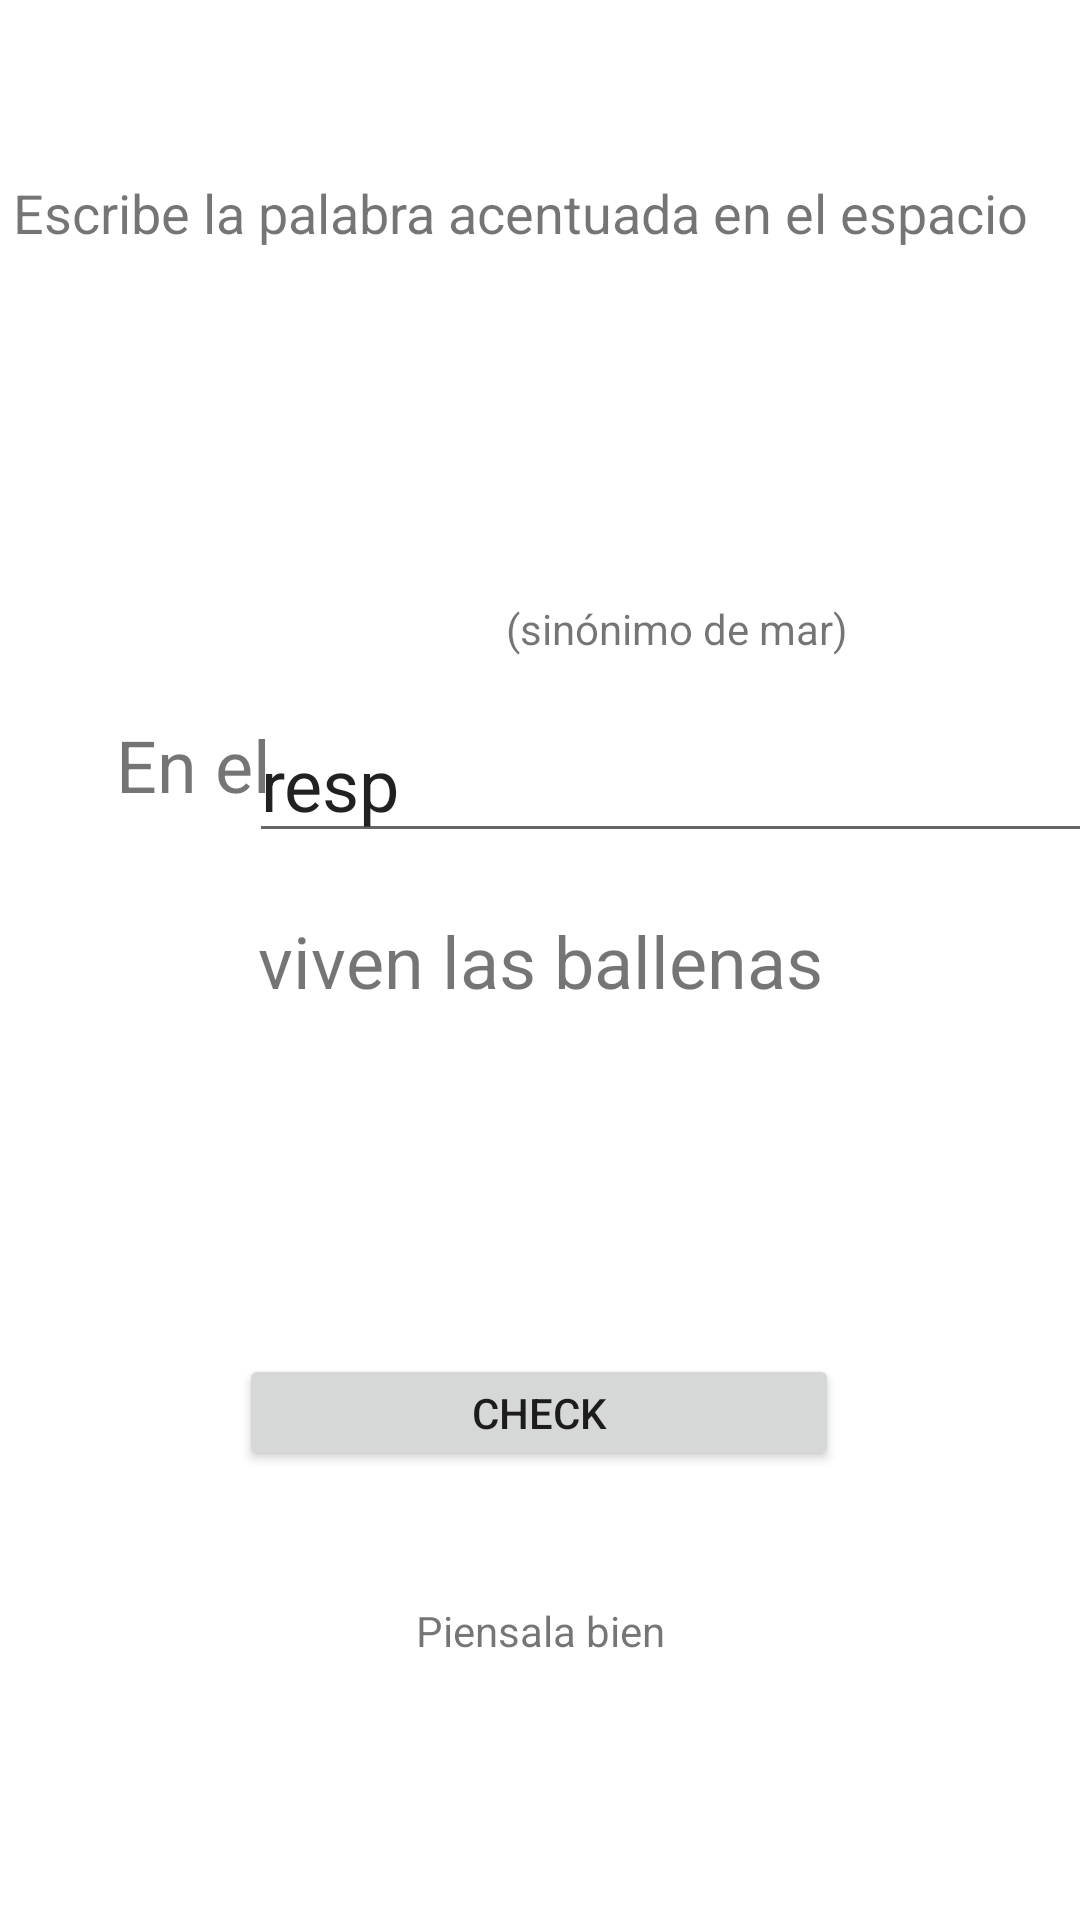

Produce the Android XML layout that renders to this screen, including the resource entries it uses.
<!-- AndroidManifest.xml: application theme Theme.Tilde_alfa -->
<!-- res/layout/ejerciciodummy.xml -->
<?xml version="1.0" encoding="utf-8"?>
<androidx.constraintlayout.widget.ConstraintLayout xmlns:android="http://schemas.android.com/apk/res/android"
    android:layout_width="match_parent"
    android:layout_height="match_parent"
    xmlns:app="http://schemas.android.com/apk/res-auto">
    <TextView
        android:id="@+id/conf_checked"
        android:layout_width="wrap_content"
        android:layout_height="wrap_content"
        android:text="Piensala bien"
        app:layout_constraintBottom_toBottomOf="parent"
        app:layout_constraintLeft_toLeftOf="parent"
        app:layout_constraintRight_toRightOf="parent"
        app:layout_constraintTop_toTopOf="parent"
        app:layout_constraintVertical_bias="0.86" />

    <Button
        android:id="@+id/check"
        android:layout_width="200dp"
        android:layout_height="39dp"
        android:text="CHECK"
        app:layout_constraintBottom_toTopOf="@+id/conf_checked"
        app:layout_constraintEnd_toEndOf="parent"
        app:layout_constraintHorizontal_bias="0.497"
        app:layout_constraintStart_toStartOf="parent"
        app:layout_constraintTop_toTopOf="parent"
        app:layout_constraintVertical_bias="0.912" />

    <EditText
        android:id="@+id/espacio"
        android:layout_width="wrap_content"
        android:layout_height="wrap_content"
        android:ems="10"
        android:inputType="textPersonName"
        android:text="resp"
        android:textSize="24dp"
        app:layout_constraintBottom_toBottomOf="parent"
        app:layout_constraintEnd_toEndOf="parent"
        app:layout_constraintHorizontal_bias="0.551"
        app:layout_constraintStart_toEndOf="@+id/tvparte1"
        app:layout_constraintTop_toTopOf="parent"
        app:layout_constraintVertical_bias="0.398" />

    <TextView
        android:id="@+id/descripcion"
        android:layout_width="351dp"
        android:layout_height="30dp"
        android:text="Escribe la palabra acentuada en el espacio"
        android:textSize="18dp"
        app:layout_constraintBottom_toBottomOf="parent"
        app:layout_constraintEnd_toEndOf="parent"
        app:layout_constraintHorizontal_bias="0.496"
        app:layout_constraintStart_toStartOf="parent"
        app:layout_constraintTop_toTopOf="parent"
        app:layout_constraintVertical_bias="0.096" />

    <TextView
        android:id="@+id/tvparte1"
        android:layout_width="wrap_content"
        android:layout_height="wrap_content"
        android:text="En el"
        android:textSize="24dp"
        app:layout_constraintBottom_toBottomOf="parent"
        app:layout_constraintEnd_toEndOf="parent"
        app:layout_constraintHorizontal_bias="0.125"
        app:layout_constraintStart_toStartOf="parent"
        app:layout_constraintTop_toTopOf="parent"
        app:layout_constraintVertical_bias="0.393" />

    <TextView
        android:id="@+id/tvparte2"
        android:layout_width="wrap_content"
        android:layout_height="wrap_content"
        android:text="viven las ballenas"
        android:textSize="24dp"
        app:layout_constraintBottom_toBottomOf="parent"
        app:layout_constraintEnd_toEndOf="parent"
        app:layout_constraintStart_toStartOf="parent"
        app:layout_constraintTop_toTopOf="parent" />

    <TextView
        android:id="@+id/hint"
        android:layout_width="wrap_content"
        android:layout_height="wrap_content"
        android:layout_marginTop="200dp"
        android:text="(sinónimo de mar)"
        app:layout_constraintEnd_toEndOf="parent"
        app:layout_constraintHorizontal_bias="0.685"
        app:layout_constraintStart_toStartOf="parent"
        app:layout_constraintTop_toTopOf="parent" />
</androidx.constraintlayout.widget.ConstraintLayout>
<!-- resources referenced by this layout -->
<resources>
  <style name="Theme.Tilde_alfa" parent="Theme.MaterialComponents.DayNight.DarkActionBar">
          
          <item name="colorPrimary">@color/purple_500</item>
          <item name="colorPrimaryVariant">@color/purple_700</item>
          <item name="colorOnPrimary">@color/white</item>
          
          <item name="colorSecondary">@color/teal_200</item>
          <item name="colorSecondaryVariant">@color/teal_700</item>
          <item name="colorOnSecondary">@color/black</item>
          
          <item name="android:statusBarColor" tools:targetApi="l">?attr/colorPrimaryVariant</item>
          
      </style>
  <color name="purple_500">#0055A6</color>
  <color name="purple_700">#0055A6</color>
  <color name="white">#FFFFFFFF</color>
  <color name="teal_200">#FF03DAC5</color>
  <color name="teal_700">#FF018786</color>
  <color name="black">#FF000000</color>
</resources>
